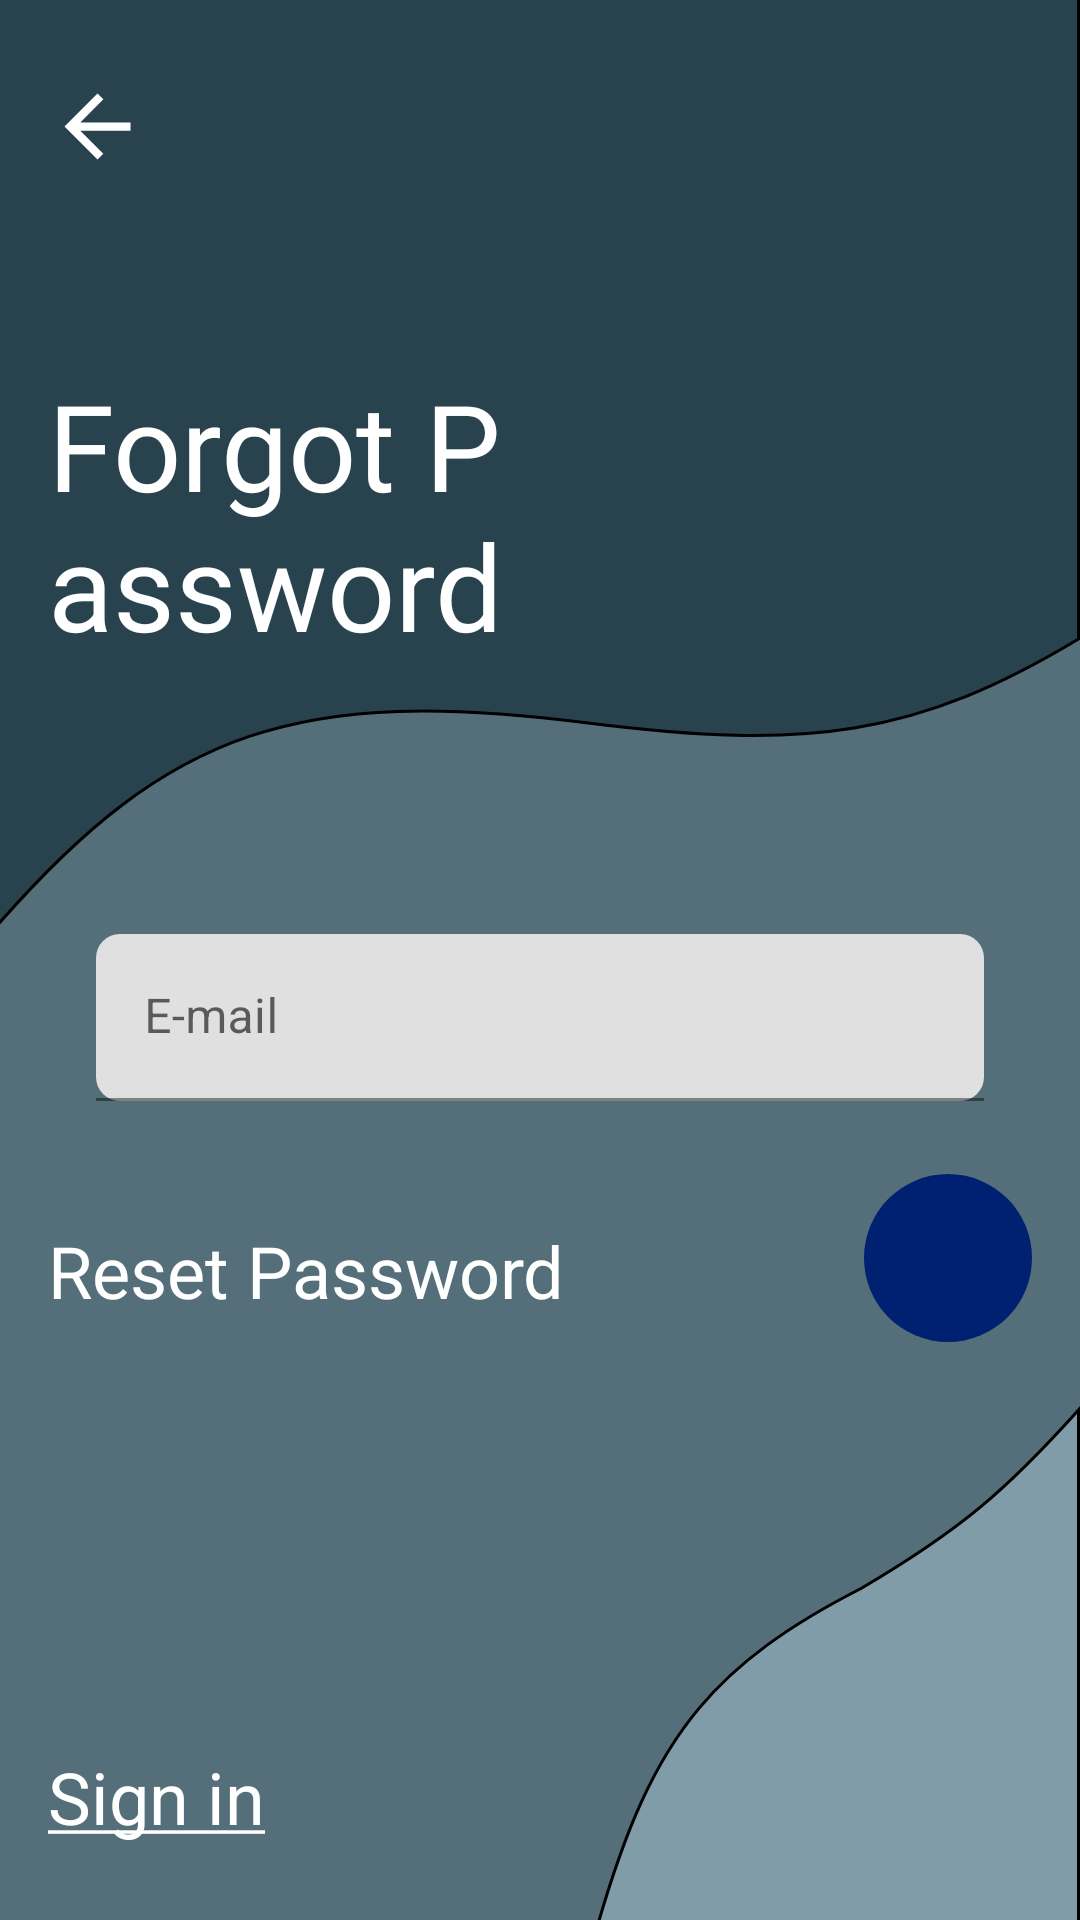

Produce the Android XML layout that renders to this screen, including the resource entries it uses.
<!-- AndroidManifest.xml: application theme splashScreenTheme -->
<!-- res/layout/fragment_reset_password.xml -->
<?xml version="1.0" encoding="utf-8"?>
<androidx.constraintlayout.widget.ConstraintLayout xmlns:android="http://schemas.android.com/apk/res/android"
    xmlns:app="http://schemas.android.com/apk/res-auto"
    xmlns:tools="http://schemas.android.com/tools"
    android:layout_width="match_parent"
    android:layout_height="match_parent"
    android:background="@drawable/sign_up_background">

    <TextView
        android:id="@+id/textView"
        android:layout_width="0dp"
        android:layout_height="wrap_content"
        android:layout_marginStart="16dp"
        android:fontFamily="@font/alegreya"
        android:text="@string/title_forgotPassword"
        android:textColor="#FFFFFF"
        android:textSize="40sp"
        app:layout_constraintEnd_toStartOf="@+id/guideline2"
        app:layout_constraintStart_toStartOf="parent"
        app:layout_constraintTop_toTopOf="@+id/guideline10" />

    <ImageView
        android:id="@+id/btn_back"
        android:layout_width="33dp"
        android:layout_height="33dp"
        android:layout_marginStart="16dp"
        app:layout_constraintStart_toStartOf="parent"
        app:layout_constraintTop_toTopOf="@id/guideline9"
        app:srcCompat="@drawable/ic_arrow_back" />

    <androidx.constraintlayout.widget.Guideline
        android:id="@+id/guideline2"
        android:layout_width="wrap_content"
        android:layout_height="wrap_content"
        android:orientation="vertical"
        app:layout_constraintGuide_percent="0.50" />

    <TextView
        android:id="@+id/btn_navigation_signIn"
        android:layout_width="wrap_content"
        android:layout_height="wrap_content"
        android:layout_marginStart="16dp"
        android:layout_marginBottom="25dp"
        app:layout_constraintVertical_bias="1.0"
        android:text="@string/title_signIn_"
        android:textColor="#FFFFFF"
        android:textSize="24sp"
        app:layout_constraintBottom_toBottomOf="parent"
        app:layout_constraintStart_toStartOf="parent"
        app:layout_constraintTop_toBottomOf="@+id/textView2" />

    <com.google.android.material.textfield.TextInputLayout
        android:id="@+id/TextInputLayout_email"
        style="@style/Widget.MaterialComponents.Button.OutlinedButton"
        android:layout_width="0dp"
        android:layout_height="wrap_content"
        android:layout_marginStart="16dp"
        android:layout_marginTop="0dp"
        android:layout_marginEnd="16dp"
        app:boxCornerRadiusTopStart="8dp"
        app:boxCornerRadiusBottomStart="8dp"
        app:boxCornerRadiusBottomEnd="8dp"
        app:boxCornerRadiusTopEnd="8dp"
        android:hint="@string/title_email"
        app:errorEnabled="true"
        app:errorIconDrawable="@drawable/ic_error"
        app:layout_constraintEnd_toEndOf="parent"
        app:layout_constraintHorizontal_bias="1.0"
        app:layout_constraintStart_toStartOf="parent"
        app:layout_constraintTop_toBottomOf="@+id/guideline11"
        app:startIconDrawable="@drawable/ic_email">

        <com.google.android.material.textfield.TextInputEditText
            android:id="@+id/TextInputEditText_email"
            android:layout_width="match_parent"
            android:layout_height="wrap_content"
            android:lines="1"
            android:maxLines="1"
            android:singleLine="true" />
    </com.google.android.material.textfield.TextInputLayout>

    <ImageButton
        android:id="@+id/btn_resetPassword"
        android:layout_width="wrap_content"
        android:layout_height="wrap_content"
        android:layout_marginEnd="16dp"
        android:background="@drawable/round_button"
        android:src="@drawable/ic_arrow_forward"
        app:layout_constraintEnd_toEndOf="parent"
        app:layout_constraintTop_toBottomOf="@+id/TextInputLayout_email"
        tools:ignore="SpeakableTextPresentCheck" />

    <androidx.constraintlayout.widget.Guideline
        android:id="@+id/guideline9"
        android:layout_width="wrap_content"
        android:layout_height="wrap_content"
        android:orientation="horizontal"
        app:layout_constraintGuide_percent="0.04" />

    <androidx.constraintlayout.widget.Guideline
        android:id="@+id/guideline10"
        android:layout_width="wrap_content"
        android:layout_height="wrap_content"
        android:orientation="horizontal"
        app:layout_constraintGuide_percent="0.19" />

    <androidx.constraintlayout.widget.Guideline
        android:id="@+id/guideline11"
        android:layout_width="wrap_content"
        android:layout_height="wrap_content"
        android:orientation="horizontal"
        app:layout_constraintGuide_percent="0.48" />

    <TextView
        android:id="@+id/textView2"
        android:layout_width="wrap_content"
        android:layout_height="wrap_content"
        android:layout_marginStart="16dp"
        android:layout_marginTop="16dp"
        android:text="@string/title_resetPassword"
        android:textColor="#FFFFFF"
        android:textSize="24sp"
        app:layout_constraintStart_toStartOf="parent"
        app:layout_constraintTop_toBottomOf="@+id/TextInputLayout_email" />

    <ProgressBar
        android:id="@+id/progressBar"
        style="?android:attr/progressBarStyle"
        android:layout_width="wrap_content"
        android:layout_height="wrap_content"
        android:layout_marginTop="4dp"
        android:layout_marginEnd="20dp"
        android:visibility="gone"
        app:layout_constraintEnd_toEndOf="parent"
        app:layout_constraintTop_toBottomOf="@+id/TextInputLayout_email" />

</androidx.constraintlayout.widget.ConstraintLayout>
<!-- resources referenced by this layout -->
<resources>
  <!-- drawable ic_arrow_back (drawable) -->
  <?xml version="1.0" encoding="utf-8"?>
  <vector xmlns:android="http://schemas.android.com/apk/res/android"
      android:width="24dp"
      android:height="24dp"
      android:viewportWidth="24"
      android:viewportHeight="24"
      android:tint="#ffffff"
      android:autoMirrored="true">
      <path
          android:fillColor="@android:color/white"
          android:pathData="M20,11H7.83l5.59,-5.59L12,4l-8,8 8,8 1.41,-1.41L7.83,13H20v-2z"/>
  </vector>
  <!-- drawable ic_error (drawable) -->
  <?xml version="1.0" encoding="utf-8"?>
  <vector xmlns:android="http://schemas.android.com/apk/res/android" android:width="48dp" android:height="48dp" android:viewportWidth="48" android:viewportHeight="48" android:tint="@color/red">
      <path android:fillColor="@color/red" android:pathData="M24,44Q19.75,44 16.1,42.475Q12.45,40.95 9.75,38.25Q7.05,35.55 5.525,31.9Q4,28.25 4,24Q4,19.8 5.525,16.15Q7.05,12.5 9.75,9.8Q12.45,7.1 16.1,5.55Q19.75,4 24,4Q28.2,4 31.85,5.55Q35.5,7.1 38.2,9.8Q40.9,12.5 42.45,16.15Q44,19.8 44,24Q44,28.25 42.45,31.9Q40.9,35.55 38.2,38.25Q35.5,40.95 31.85,42.475Q28.2,44 24,44ZM22.65,26.35H25.65V13.7H22.65ZM24,34Q24.7,34 25.175,33.525Q25.65,33.05 25.65,32.35Q25.65,31.65 25.175,31.175Q24.7,30.7 24,30.7Q23.3,30.7 22.825,31.175Q22.35,31.65 22.35,32.35Q22.35,33.05 22.825,33.525Q23.3,34 24,34Z"/>
  </vector>
  <!-- drawable round_button (drawable) -->
  <?xml version="1.0" encoding="utf-8"?>
  <shape xmlns:android="http://schemas.android.com/apk/res/android"
      android:shape="rectangle">
      <solid android:color="#002171"/>
      <size android:height="56dp"
          android:width="56dp"/>
      <corners android:radius="28dp"/>
  </shape>
  <string name="title_email">E-mail</string>
  <string name="title_forgotPassword">Forgot Password</string>
  <string name="title_resetPassword">Reset Password</string>
  <string name="title_signIn_"><u>Sign in</u></string>
  <style name="splashScreenTheme" parent="Theme.MaterialComponents.Light.NoActionBar">
  
          <item name="android:windowBackground">@drawable/splash_image</item>
  
          <item name="colorPrimary">@color/primaryColor</item>
          <item name="colorPrimaryVariant">@color/primaryDarkColor</item>
          <item name="colorOnPrimary">@color/primaryDarkColor</item>
          
          <item name="colorSecondary">@color/secondaryDarkColor</item>
          <item name="colorSecondaryVariant">@color/secondaryDarkColor</item>
          <item name="colorOnSecondary">@color/secondaryDarkColor</item>
          
          <item name="android:statusBarColor" tools:targetApi="l">@color/primaryColor</item>
          
  
      </style>
  <color name="red">#FF0000</color>
  <!-- drawable splash_image (drawable) -->
  <?xml version="1.0" encoding="utf-8"?>
  <layer-list xmlns:android="http://schemas.android.com/apk/res/android">
  
      <item android:drawable="@color/primaryColor"/>
  
      <item android:drawable="@drawable/just_eat_it_logo" android:gravity="center"/>
  
  </layer-list>
  <color name="primaryColor">#546e7a</color>
  <color name="primaryDarkColor">#29434e</color>
  <color name="secondaryDarkColor">#002171</color>
</resources>
